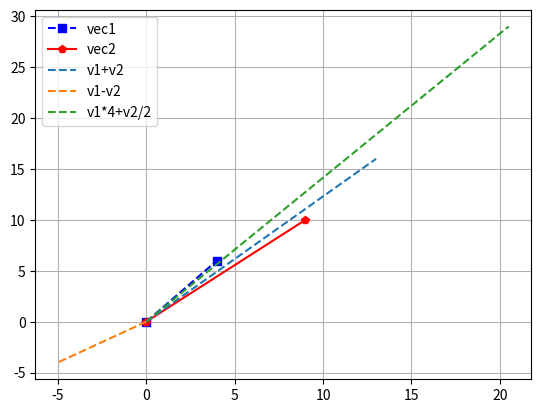

Source code (Python):
import pandas as pd
import numpy as np
import matplotlib.pyplot as plt

# vec2d = np.array([1,2]) 
# s1 = 2
# s2 = .5
# s3 = -1

# plt.plot([0,vec2d[0]], [0, vec2d[1]], 'bs--')
# plt.plot([0,s1*vec2d[0]], [0, s1*vec2d[1]], 'ro-', label='v*s1')
# plt.plot([0,s2*vec2d[0]], [0, s2*vec2d[1]], 'rp-', label='v*s2')
# plt.plot([0,s3*vec2d[0]], [0, s3*vec2d[1]], 'g*-', label='v*s3')

# plt.axis('square')
# plt.xlim([-4,4])
# plt.ylim([-4,4])

avec1 = [4,6]
avec2 = [9,10]
plt.plot([0, avec1[0]], [0, avec1[1]], 'bs--', label='vec1')
plt.plot([0,avec2[0]], [0, avec2[1]], 'rp-', label='vec2')

plt.plot([0,avec1[0]+avec2[0]], [0, avec1[1]+avec2[1]], '--', label='v1+v2')
plt.plot([0,avec1[0]-avec2[0]], [0, avec1[1]-avec2[1]], '--', label='v1-v2')
plt.plot([0,avec1[0]*4+avec2[0]/2], [0, avec1[1]*4+avec2[1]/2], '--', label='v1*4+v2/2')

plt.grid()
plt.legend()
plt.show()
